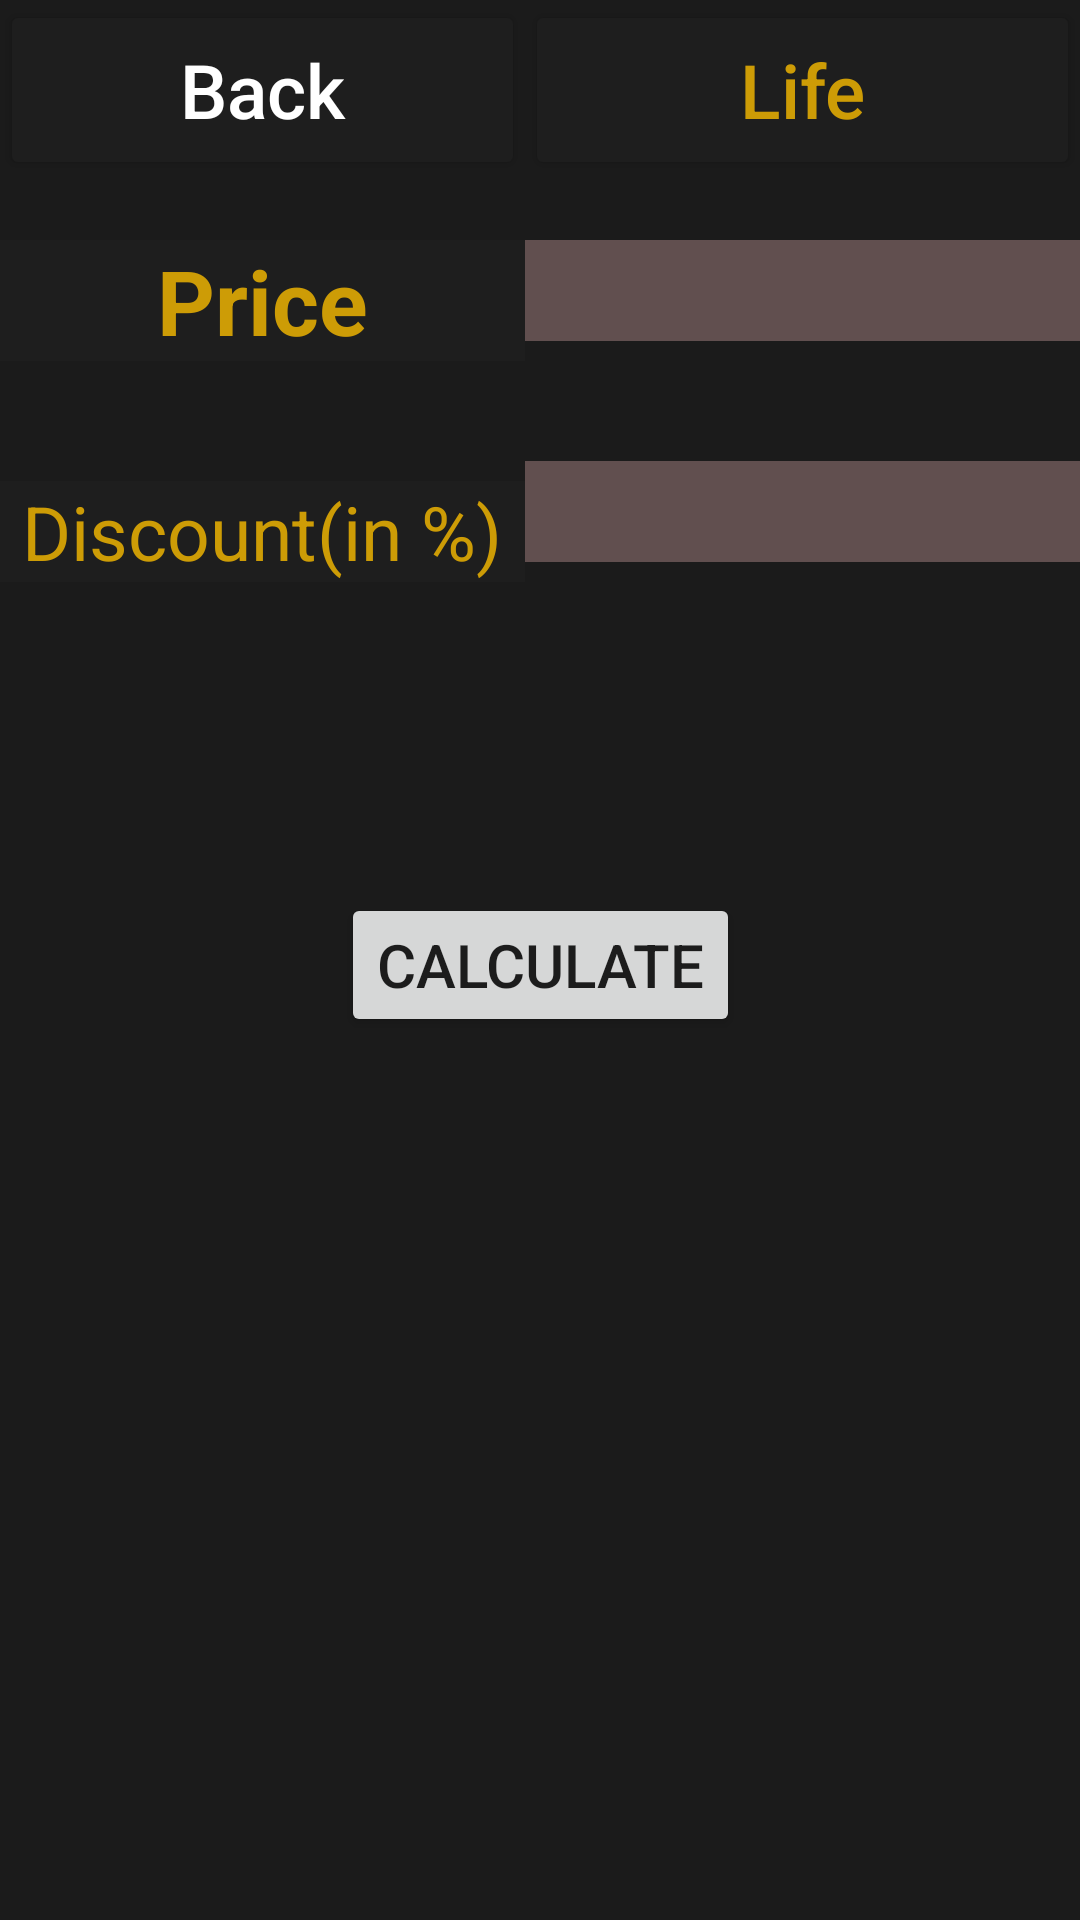

Android layout source for this screen:
<!-- AndroidManifest.xml: application theme Theme.Calculator -->
<!-- res/layout/discount.xml -->
<?xml version="1.0" encoding="utf-8"?>
<androidx.constraintlayout.widget.ConstraintLayout xmlns:android="http://schemas.android.com/apk/res/android"
    xmlns:app="http://schemas.android.com/apk/res-auto"
    xmlns:tools="http://schemas.android.com/tools"
    android:layout_width="match_parent"
    android:layout_height="match_parent"
    android:background="@color/background"
    tools:context=".life">


    <Button
        android:id="@+id/backbutton"
        android:layout_width="0dp"
        android:layout_height="0dp"
        android:backgroundTint="@color/buttons"
        android:text="@string/backbutton"
        android:textAllCaps="false"
        android:textColor="@color/white"
        android:textSize="25sp"

        app:layout_constraintEnd_toEndOf="@id/guideline2"
        app:layout_constraintStart_toStartOf="parent"
        app:layout_constraintTop_toTopOf="parent"
        app:layout_constraintBottom_toBottomOf="@id/guideline5"/>

    <Button
        android:id="@+id/life"
        android:layout_width="0dp"
        android:layout_height="0dp"
        android:backgroundTint="@color/buttons"
        android:text="@string/life"
        android:textAllCaps="false"
        android:textColor="@color/orange"
        android:textSize="25sp"
        app:layout_constraintEnd_toEndOf="parent"
        app:layout_constraintStart_toStartOf="@id/guideline2"
        app:layout_constraintTop_toTopOf="parent"
        app:layout_constraintBottom_toBottomOf="@id/guideline5"

        />
    <EditText
        android:id="@+id/editpricediscount"
        android:layout_width="0dp"
        android:layout_height="wrap_content"
        android:background="@color/displaycolor"
        android:textColor="@color/orange"
        android:textSize="25sp"
        android:inputType="numberDecimal"
        app:layout_constraintStart_toStartOf="@id/guideline2"
        app:layout_constraintEnd_toEndOf="parent"
        app:layout_constraintTop_toBottomOf="@+id/life"
        android:layout_marginTop="20dp"
        />

    <EditText
        android:id="@+id/editdiscountdiscount"
        android:layout_width="0dp"
        android:layout_height="wrap_content"
        android:background="@color/displaycolor"
        android:textColor="@color/orange"
        android:textSize="25sp"
        android:inputType="numberDecimal"
        app:layout_constraintStart_toStartOf="@id/guideline2"
        app:layout_constraintEnd_toEndOf="parent"
        app:layout_constraintTop_toBottomOf="@+id/editpricediscount"
        android:layout_marginTop="40dp"
        />



    <TextView
        android:id="@+id/pricediscount"
        android:layout_width="0dp"
        android:layout_height="wrap_content"
        android:text="Price"
        android:textSize="30sp"
        android:textColor="@color/orange"
        android:gravity="center"
        android:background="@color/buttons"
        android:textStyle="bold"
        app:layout_constraintStart_toStartOf="parent"
        app:layout_constraintEnd_toEndOf="@+id/guideline2"
        app:layout_constraintTop_toBottomOf="@+id/guideline5"
        android:layout_marginTop="20dp"/>

    <TextView
        android:id="@+id/discountdiscount"
        android:layout_width="0dp"
        android:layout_height="wrap_content"
        android:text="Discount(in %)"
        android:textSize="25sp"
        android:textColor="@color/orange"
        android:gravity="center"
        android:background="@color/buttons"
        app:layout_constraintStart_toStartOf="parent"
        app:layout_constraintEnd_toEndOf="@+id/guideline2"
        app:layout_constraintTop_toBottomOf="@+id/pricediscount"
        android:layout_marginTop="40dp"/>

    <TextView
        android:id="@+id/answerdiscount"
        android:layout_width="match_parent"
        android:layout_height="wrap_content"
        android:textColor="@color/cardview_light_background"
        tools:text="Answer"
        android:gravity="center"
        android:layout_marginTop="50dp"
        android:textSize="25sp"
        app:layout_constraintTop_toBottomOf="@+id/discountdiscount"/>


    <Button
        android:id="@+id/discountsubmit"
        android:layout_width="wrap_content"
        android:layout_height="wrap_content"
        android:text="@string/Submitinlife"
        android:textSize="20sp"
        android:layout_marginTop="20sp"
        app:layout_constraintTop_toBottomOf="@id/answerdiscount"
        app:layout_constraintStart_toStartOf="parent"
        app:layout_constraintEnd_toEndOf="parent"/>


    <androidx.constraintlayout.widget.Guideline
        android:id="@+id/guideline2"
        android:layout_width="wrap_content"
        android:layout_height="wrap_content"
        android:orientation="vertical"
        app:layout_constraintGuide_begin="175dp" />


    <androidx.constraintlayout.widget.Guideline
        android:id="@+id/guideline5"
        android:layout_width="wrap_content"
        android:layout_height="wrap_content"
        android:orientation="horizontal"
        app:layout_constraintGuide_begin="60dp" />



</androidx.constraintlayout.widget.ConstraintLayout>
<!-- resources referenced by this layout -->
<resources>
  <color name="background">#1B1B1B</color>
  <color name="buttons">#1E1E1E</color>
  <color name="displaycolor">#614F4F</color>
  <color name="orange">#CD9C06</color>
  <color name="white">#FFFFFFFF</color>
  <string name="Submitinlife">Calculate</string>
  <string name="backbutton">Back</string>
  <string name="life">Life</string>
  <style name="Theme.Calculator" parent="Theme.MaterialComponents.DayNight.DarkActionBar">
          
          <item name="colorPrimary">@color/purple_500</item>
          <item name="colorPrimaryVariant">@color/purple_700</item>
          <item name="colorOnPrimary">@color/white</item>
          
          <item name="colorSecondary">@color/teal_200</item>
          <item name="colorSecondaryVariant">@color/teal_700</item>
          <item name="colorOnSecondary">@color/black</item>
          
          <item name="android:statusBarColor" tools:targetApi="l">?attr/colorPrimaryVariant</item>
          
  
      </style>
  <color name="purple_500">#FF6200EE</color>
  <color name="purple_700">#FF3700B3</color>
  <color name="teal_200">#FF03DAC5</color>
  <color name="teal_700">#FF018786</color>
  <color name="black">#FF000000</color>
</resources>
